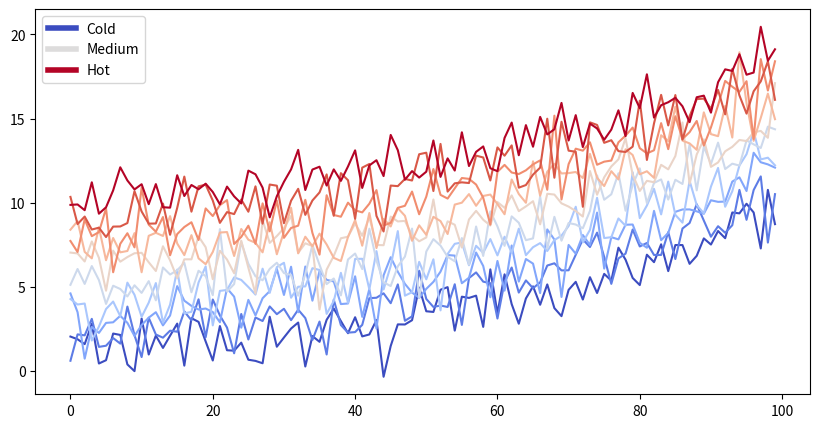
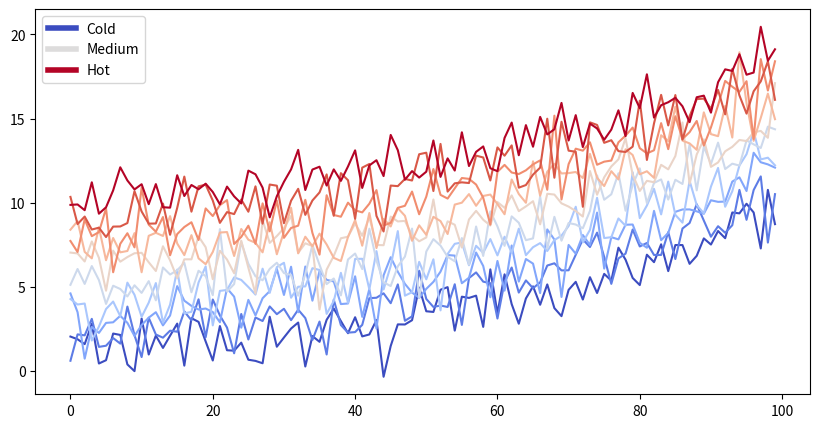

These charts were generated, in order, by the following Python code:


from matplotlib import rcParams, cycler
import matplotlib.pyplot as plt
import numpy as np
plt.ion()

# Fixing random state for reproducibility
np.random.seed(19680801)

N = 10
data = [np.logspace(0, 1, 100) + np.random.randn(100) + ii for ii in range(N)]
data = np.array(data).T
cmap = plt.cm.coolwarm
rcParams['axes.prop_cycle'] = cycler(color=cmap(np.linspace(0, 1, N)))


from matplotlib.lines import Line2D
custom_lines = [Line2D([0], [0], color=cmap(0.), lw=4),
                Line2D([0], [0], color=cmap(.5), lw=4),
                Line2D([0], [0], color=cmap(1.), lw=4)]

fig, ax = plt.subplots(figsize=(10, 5))
lines = ax.plot(data)
ax.legend(custom_lines, ['Cold', 'Medium', 'Hot']);



from matplotlib import rcParams, cycler
import matplotlib.pyplot as plt
import numpy as np
plt.ion()

# Fixing random state for reproducibility
np.random.seed(19680801)

N = 10
data = [np.logspace(0, 1, 100) + np.random.randn(100) + ii for ii in range(N)]
data = np.array(data).T
cmap = plt.cm.coolwarm
rcParams['axes.prop_cycle'] = cycler(color=cmap(np.linspace(0, 1, N)))


from matplotlib.lines import Line2D
custom_lines = [Line2D([0], [0], color=cmap(0.), lw=4),
                Line2D([0], [0], color=cmap(.5), lw=4),
                Line2D([0], [0], color=cmap(1.), lw=4)]

fig, ax = plt.subplots(figsize=(10, 5))
lines = ax.plot(data)
ax.legend(custom_lines, ['Cold', 'Medium', 'Hot']);